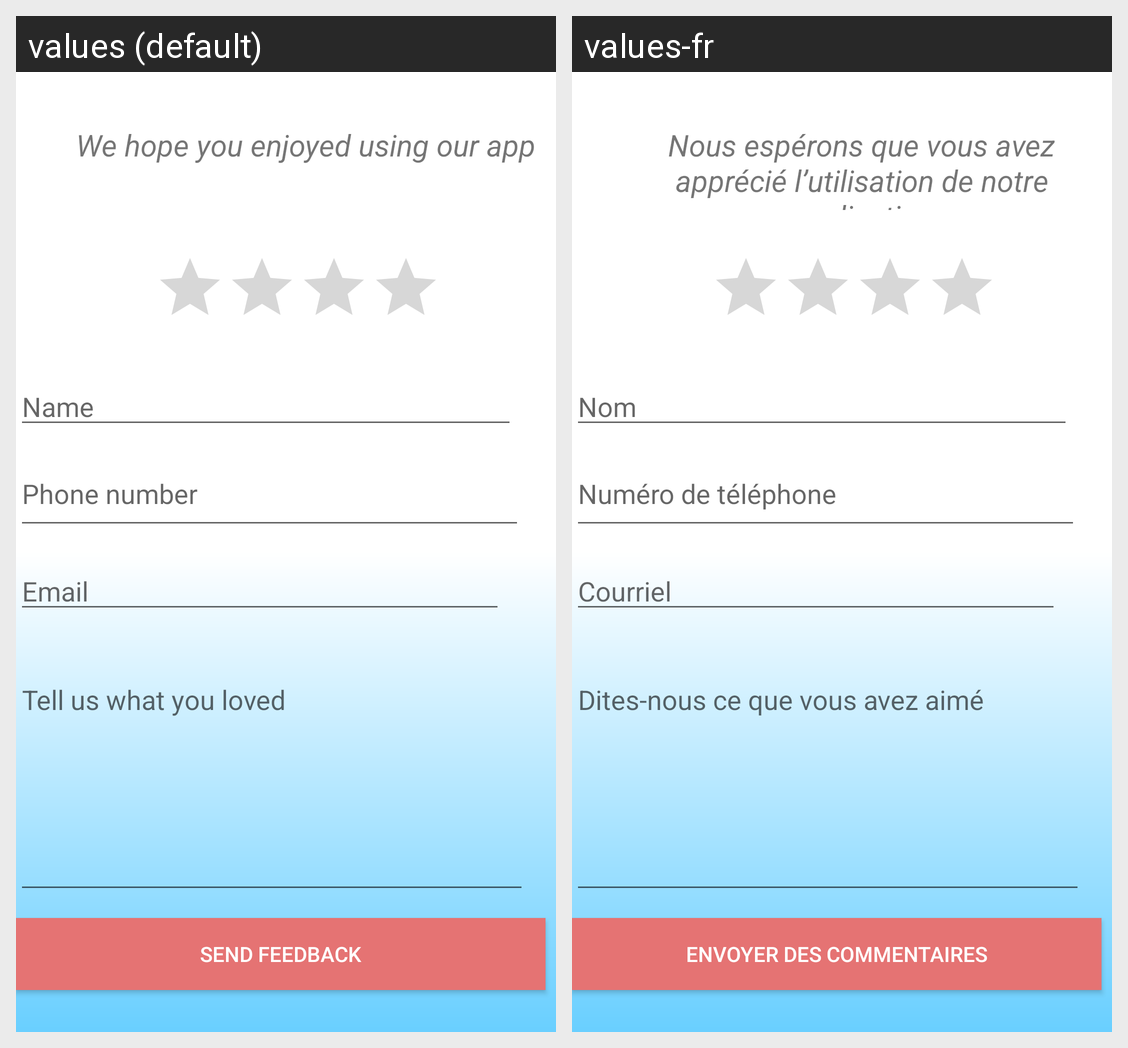

Translations of the strings shown on this Android screen, per locale in the grid:
Android screen res/layout/review_acitivity.xml rendered under 2 locales, left to right: values (default), values-fr. Device: Nexus 5 (rendered at 1080×1920; each locale shown at half size, 540×960, under a caption strip naming it); theme Theme.SmartHomeAutomation.
Strings drawn on this screen, with the default value and each locale's value (text and hints the layout hard-codes, and strings that could not be matched under every locale, appear in the picture but are not listed):

we_hope_you_enjoyed_using_our_app
  values: We hope you enjoyed using our app
  values-fr: Nous espérons que vous avez apprécié l’utilisation de notre application

tell_us_what_you_loved
  values: Tell us what you loved
  values-fr: Dites-nous ce que vous avez aimé

send_feedback
  values: Send feedback
  values-fr: Envoyer des commentaires

name
  values: Name
  values-fr: Nom

phone_number
  values: Phone number
  values-fr: Numéro de téléphone

email
  values: Email
  values-fr: Courriel
